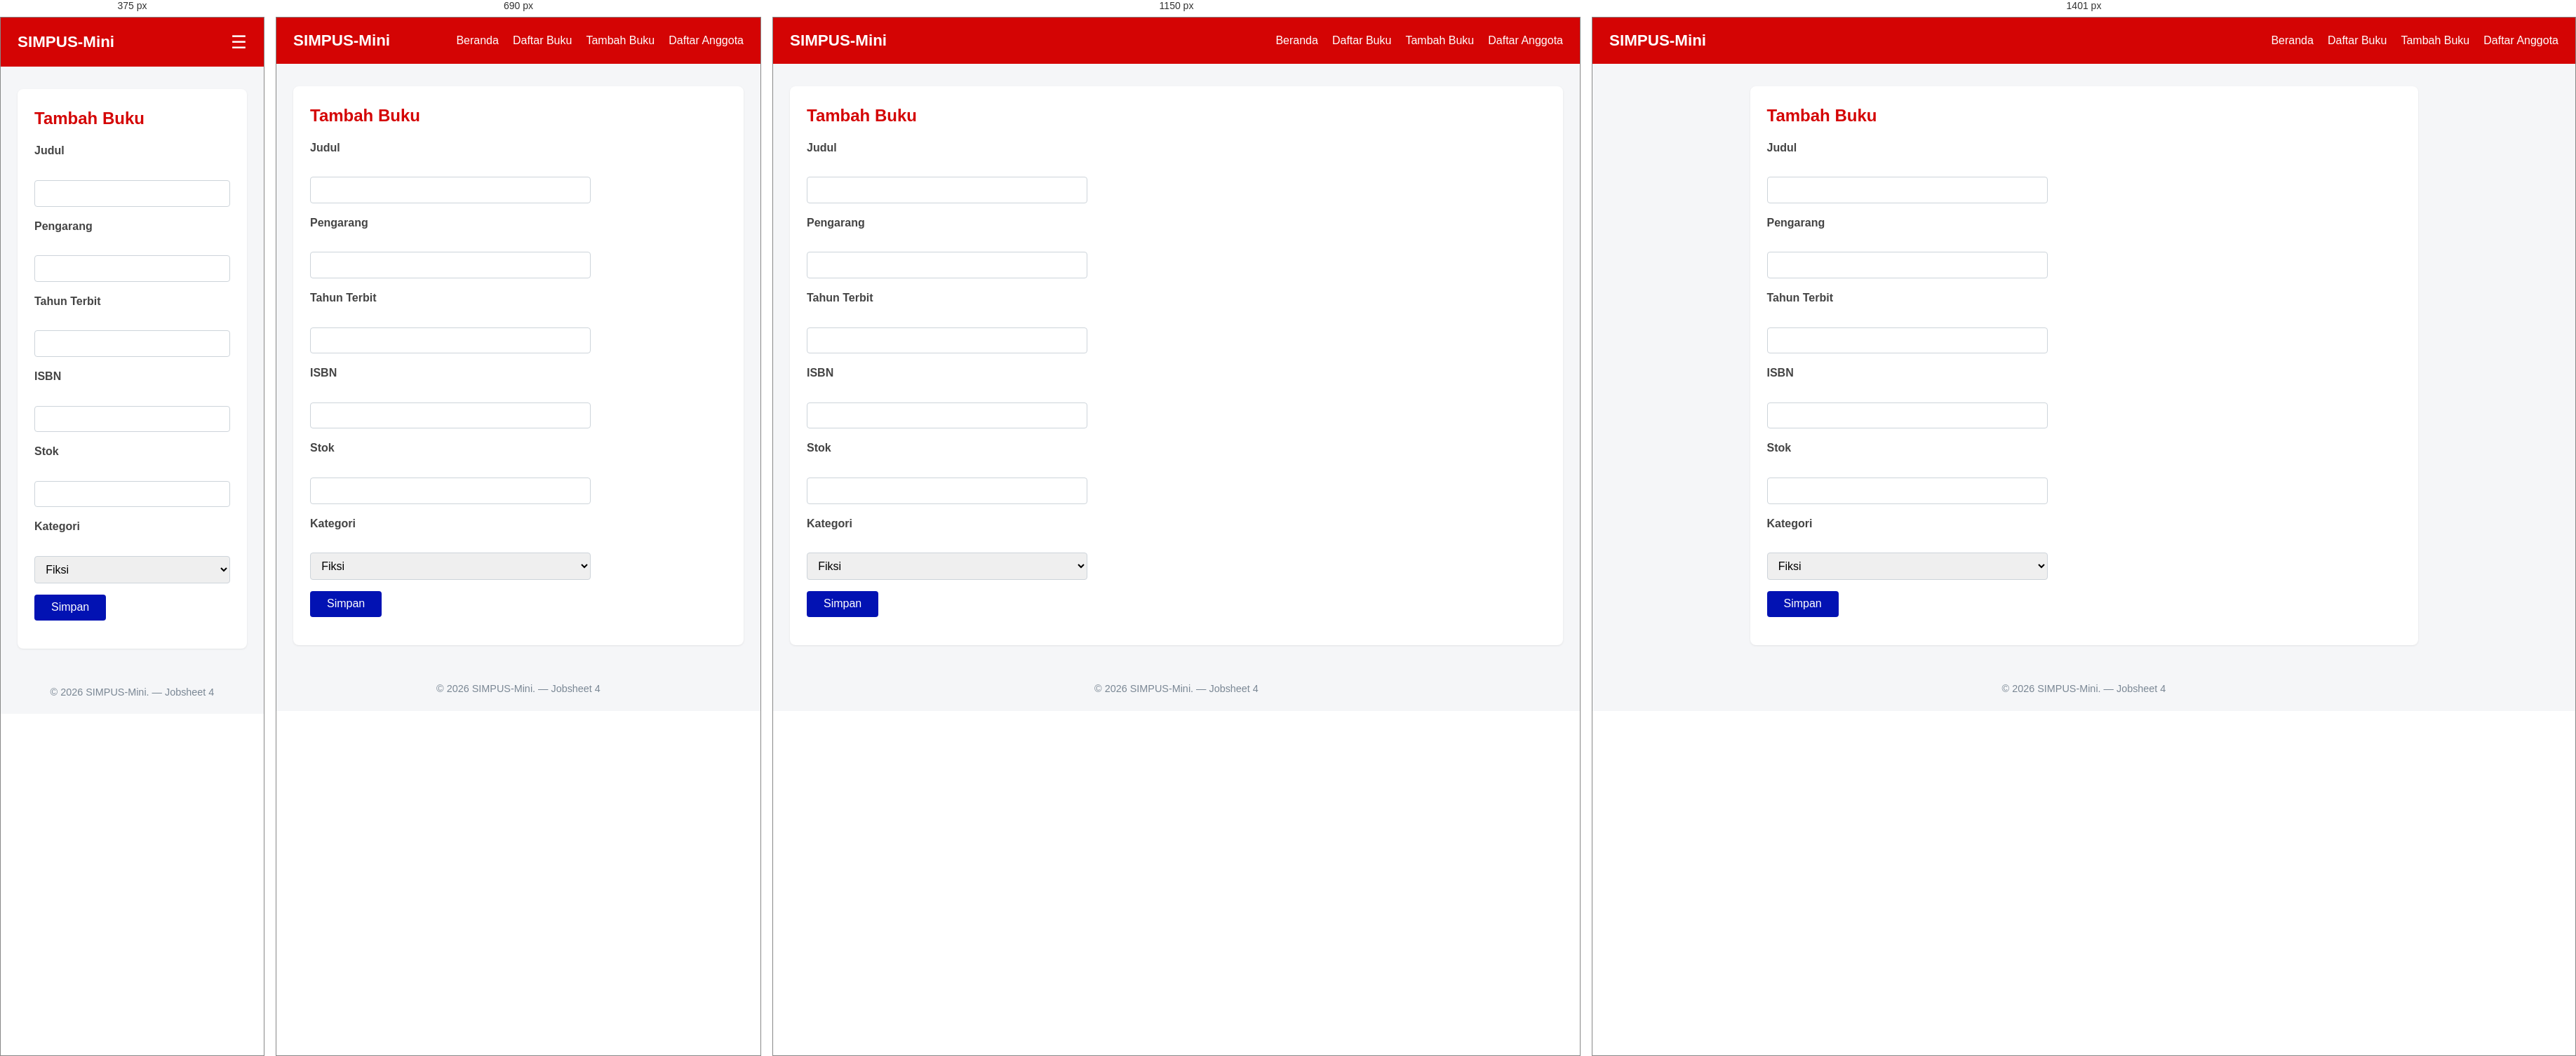
Rendered at 375 px, 690 px, 1150 px and 1401 px, left to right.

<!-- file: tambah.html -->
<!DOCTYPE html>
<html lang="id">

<head>
    <meta charset="UTF-8">
    <meta name="viewport" content="width=device-width, initial-scale=1.0">
    <title>SIMPUS-Mini | Tambah Buku</title>
    <link rel="stylesheet" href="../assets/css/style.css">
</head>

<body>
    <header>
        <h1>SIMPUS-Mini</h1>
        <input type="checkbox" id="nav-toggle" class="nav-toggle">
        <label for="nav-toggle" class="nav-toggle-label">&#9776;</label>
        <nav>
            <ul>
                <li><a href="../index.html">Beranda</a></li>
                <li><a href="list.html">Daftar Buku</a></li>
                <li><a href="tambah.html">Tambah Buku</a></li>
                <li><a href="../anggota/list.html">Daftar Anggota</a></li>
            </ul>
        </nav>
    </header>

    <main>
        <section>
            <h2>Tambah Buku</h2>
            <form>
                <p>
                    <label for="judul">Judul</label><br>
                    <input type="text" id="judul" name="judul" required>
                </p>
                <p>
                    <label for="pengarang">Pengarang</label><br>
                    <input type="text" id="pengarang" name="pengarang" required>
                </p>
                <p>
                    <label for="tahun">Tahun Terbit</label><br>
                    <input type="number" id="tahun" name="tahun" min="1900" max="2026" required>
                </p>
                <p>
                    <label for="isbn">ISBN</label><br>
                    <input type="text" id="isbn" name="isbn">
                </p>
                <p>
                    <label for="stok">Stok</label><br>
                    <input type="number" id="stok" name="stok" min="0" required>
                </p>
                <p>
                    <label for="kategori">Kategori</label><br>
                    <select id="kategori" name="kategori">
                        <option value="fiksi">Fiksi</option>
                        <option value="non-fiksi">Non-Fiksi</option>
                        <option value="referensi">Referensi</option>
                    </select>
                </p>
                <p>
                    <button type="submit">Simpan</button>
                </p>
            </form>
        </section>
    </main>

    <footer>
        <p>&copy; 2026 SIMPUS-Mini. &mdash; Jobsheet 4</p>
    </footer>
</body>

</html>

/* @media block from style.css */
@media (max-width: 1400px) {
    main {
        max-width: 100%;
    }
}

/* @media block from style.css */
@media (max-width: 900px) {
    main section:nth-of-type(2) {
        grid-template-columns: repeat(2, 1fr);
    }
}

/* @media block from style.css */
@media (max-width: 480px) {
    header {
        position: relative;
    }

    .nav-toggle-label {
        display: block;
    }

    header nav {
        display: none;
        width: 100%;
        order: 3;
        margin-top: 1rem;
    }

    .nav-toggle:checked~nav {
        display: block;
    }

    header nav ul {
        flex-direction: column;
        gap: 0.75rem;
    }

    main section:nth-of-type(2) {
        grid-template-columns: 1fr;
    }

    form input, 
    form select {
        max-width: 100%;
    }
}